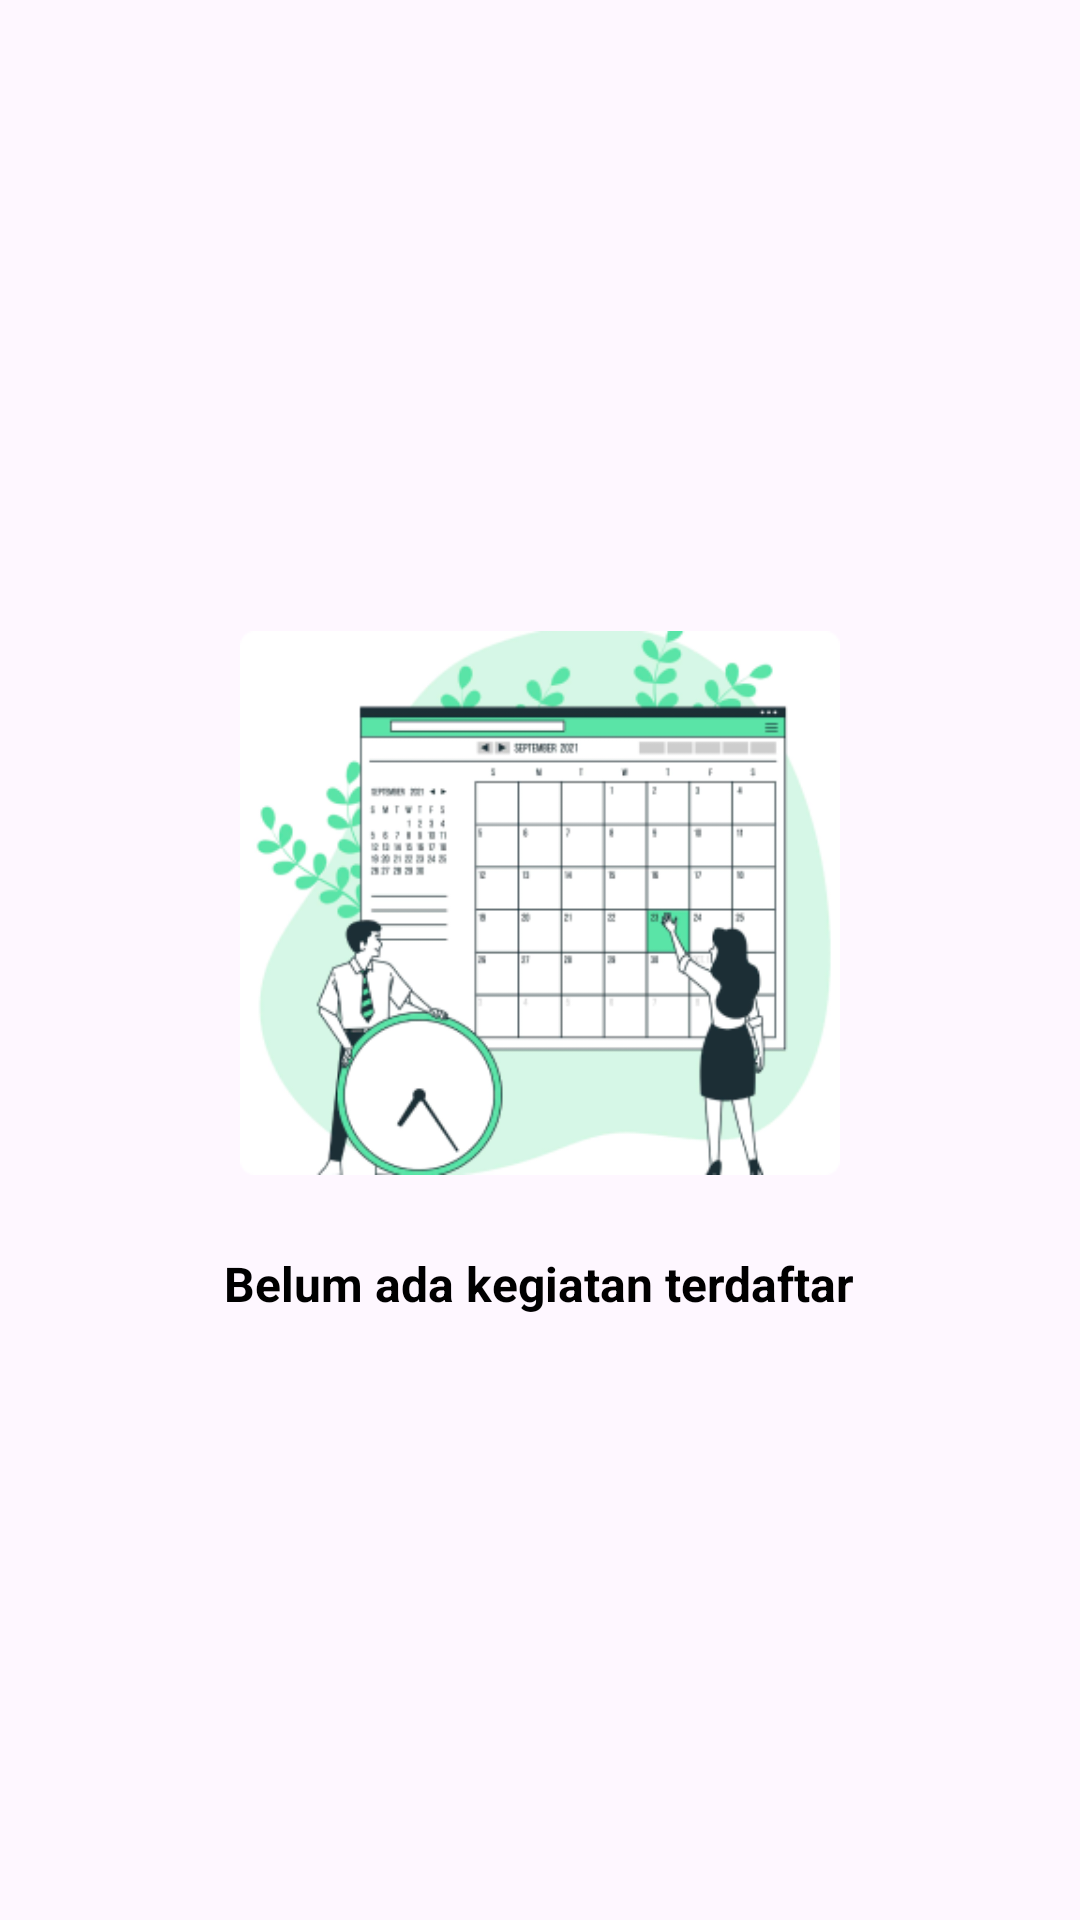

Write the Android layout XML for this screen, with the resource values it uses.
<!-- AndroidManifest.xml: application theme Theme.Srolqs -->
<!-- res/layout/layout_empty_state.xml -->
<?xml version="1.0" encoding="utf-8"?>
<LinearLayout
    xmlns:android="http://schemas.android.com/apk/res/android"
    android:layout_width="match_parent"
    android:layout_height="match_parent"
    android:orientation="vertical"
    android:gravity="center"
    android:padding="16dp">

    
    <ImageView
        android:id="@+id/iv_empty_state"
        android:layout_width="200dp"
        android:layout_height="200dp"
        android:src="@drawable/ic_empty_state_calendar"
        android:contentDescription="@string/no_activities_available" />
    <TextView
        android:id="@+id/tv_empty_message"
        android:layout_width="wrap_content"
        android:layout_height="wrap_content"
        android:layout_marginTop="16dp"
        android:textStyle="bold"
        android:text="@string/belum_ada_kegiatan_terdaftar"
        android:textColor="@color/black"
        android:textSize="16sp"
        android:gravity="center" />
</LinearLayout>
<!-- resources referenced by this layout -->
<resources>
  <color name="black">#FF000000</color>
  <!-- drawable ic_empty_state_calendar: png bitmap (drawable, 53913 bytes) -->
  <string name="belum_ada_kegiatan_terdaftar">Belum ada kegiatan terdaftar</string>
  <string name="no_activities_available">Belum ada kegiatan terdaftar</string>
  <style name="Theme.Srolqs" parent="Base.Theme.Srolqs" />
  <style name="Base.Theme.Srolqs" parent="Theme.Material3.DayNight.NoActionBar">
          <item name="android:statusBarColor">@color/white</item>
  
          <item name="android:windowLightStatusBar">true</item>
      </style>
  <color name="white">#FFFFFFFF</color>
</resources>
